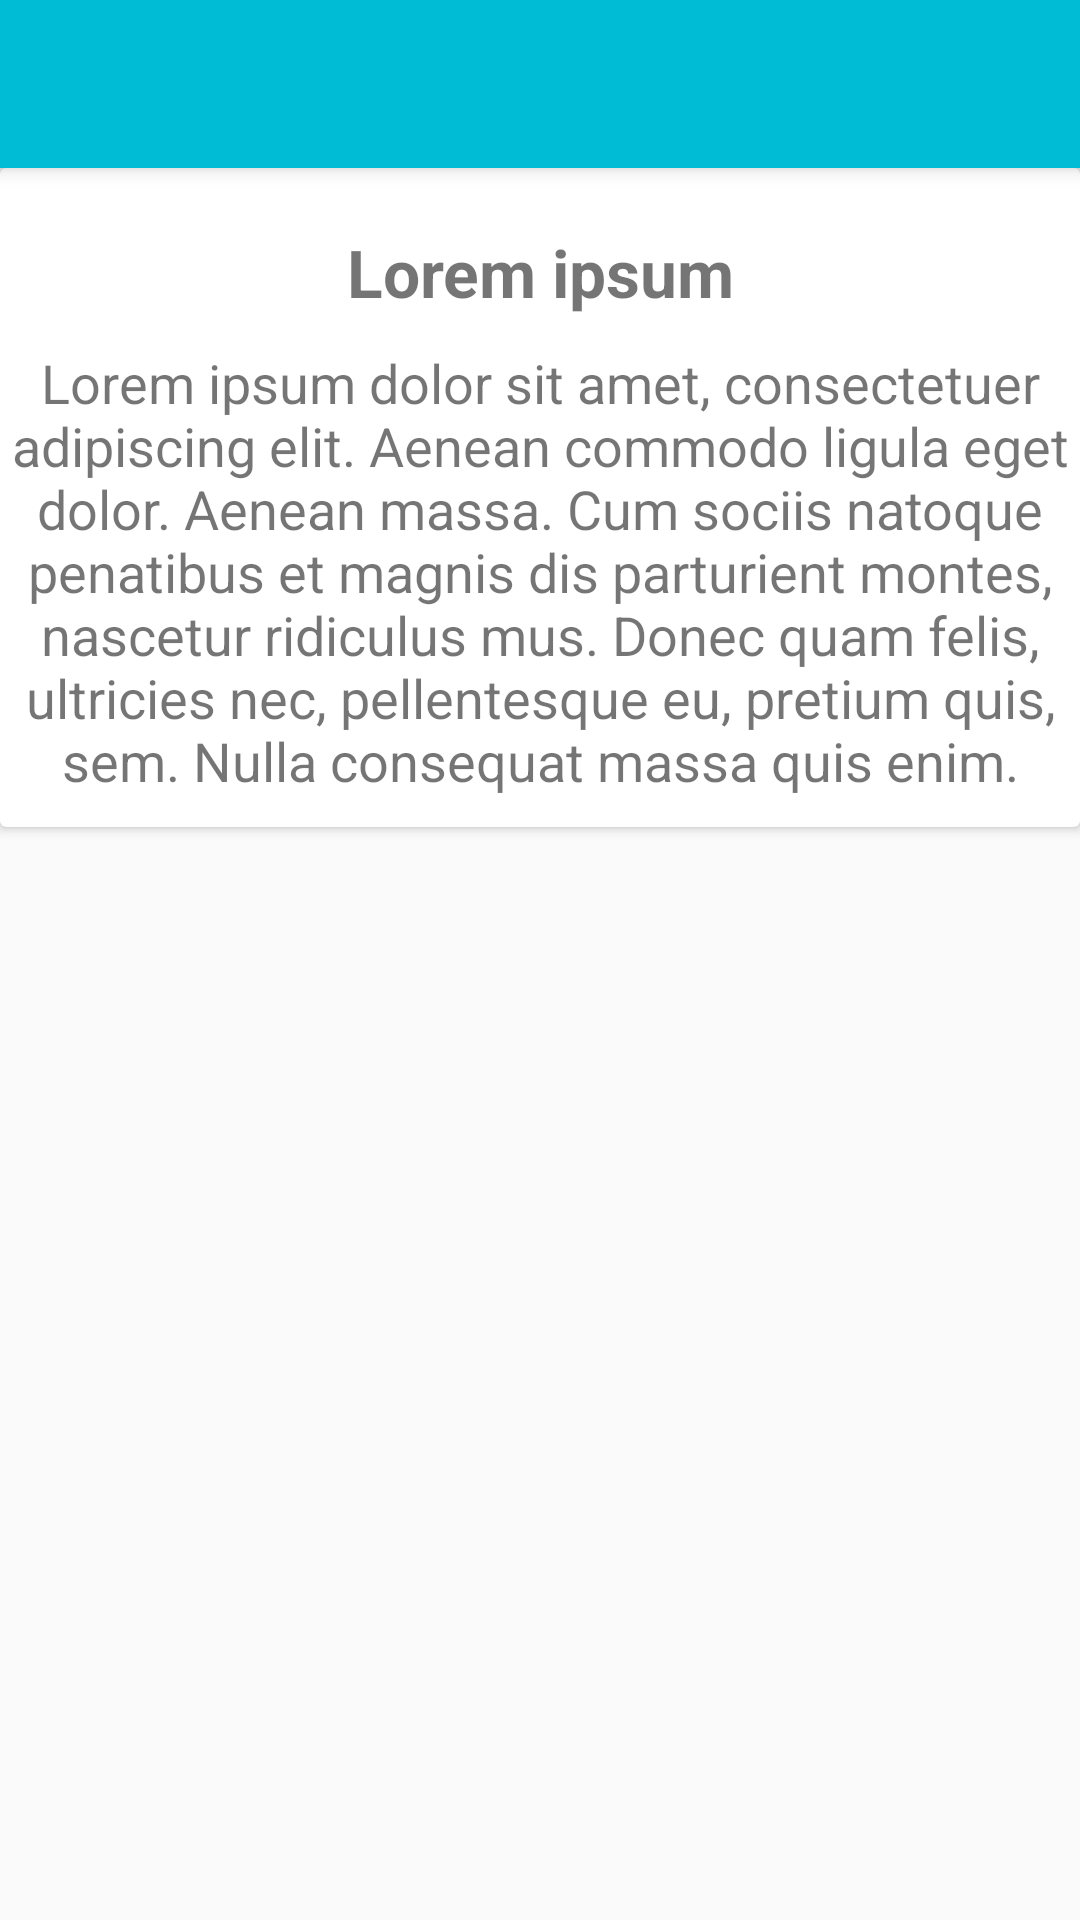

Reconstruct the res/layout file that produces this screen, plus the resources it refers to.
<!-- AndroidManifest.xml: application theme AppTheme -->
<!-- res/layout/activity_acercade.xml -->
<?xml version="1.0" encoding="utf-8"?>
<android.support.design.widget.CoordinatorLayout
    xmlns:android="http://schemas.android.com/apk/res/android"
    xmlns:app="http://schemas.android.com/apk/res-auto"
    xmlns:tools="http://schemas.android.com/tools"
    android:layout_width="match_parent"
    android:layout_height="match_parent"
    android:fitsSystemWindows="true"
    android:orientation="vertical"
    tools:context="com.psf.petagram.views.activities.Acercade">

    <android.support.design.widget.AppBarLayout
        android:layout_width="match_parent"
        android:layout_height="wrap_content"
        android:background="@color/colorPrimary"
        >
        <include android:id="@+id/main_actionbar"
            layout="@layout/toolbar"
            />
    </android.support.design.widget.AppBarLayout>

    <android.support.v7.widget.CardView
        android:id="@+id/header_container"
        android:layout_width="match_parent"
        android:layout_height="wrap_content"
        android:layout_marginBottom="@dimen/m_2"
        app:layout_behavior="@string/appbar_scrolling_view_behavior"
        >
        <LinearLayout
            android:orientation="vertical"
            android:gravity="center_horizontal"
            android:layout_width="match_parent"
            android:layout_height="wrap_content">

            <com.mikhaellopez.circularimageview.CircularImageView
                android:layout_width="@dimen/circularimage_size"
                android:layout_height="@dimen/circularimage_size"
                android:src="@drawable/developer_avatar"
                android:layout_margin="@dimen/m_2"
                />

            <TextView
                android:id="@+id/tv_name"
                android:gravity="center_horizontal"
                android:text="@string/about_name"
                android:textStyle="bold"
                android:textSize="@dimen/text_title"
                android:layout_width="match_parent"
                android:layout_height="wrap_content"
                android:layout_marginBottom="@dimen/m_2"
                />

            <TextView
                android:id="@+id/tv_name"
                android:gravity="center_horizontal"
                android:text="@string/about_description"
                android:textSize="@dimen/text_description"
                android:layout_width="match_parent"
                android:layout_height="wrap_content"
                android:layout_marginBottom="@dimen/m_2"
                />

        </LinearLayout>
    </android.support.v7.widget.CardView>


</android.support.design.widget.CoordinatorLayout>
<!-- res/layout/toolbar.xml (included above) -->
<?xml version="1.0" encoding="utf-8"?>
<android.support.v7.widget.Toolbar
    xmlns:android="http://schemas.android.com/apk/res/android"
    xmlns:app="http://schemas.android.com/apk/res-auto"
    android:layout_width="match_parent"
    android:layout_height="?attr/actionBarSize"
    android:background="@color/colorPrimary"
    android:elevation="@dimen/toolbar_elevation"
    android:theme="@style/ThemeOverlay.AppCompat.Dark"
    app:popupTheme="@style/ThemeOverlay.AppCompat.Light"
    app:layout_scrollFlags="scroll|enterAlways|snap"
    >
</android.support.v7.widget.Toolbar>
<!-- resources referenced by this layout -->
<resources>
  <color name="colorPrimary">#00BCD4</color>
  <dimen name="m_2">10sp</dimen>
  <dimen name="text_description">18sp</dimen>
  <dimen name="text_title">22sp</dimen>
  <dimen name="toolbar_elevation">4dp</dimen>
  <!-- drawable developer_avatar: png bitmap (drawable-hdpi, 33830 bytes) -->
  <string name="about_description">Lorem ipsum dolor sit amet, consectetuer adipiscing elit. Aenean commodo ligula eget dolor. Aenean massa. Cum sociis natoque penatibus et magnis dis parturient montes, nascetur ridiculus mus. Donec quam felis, ultricies nec, pellentesque eu, pretium quis, sem. Nulla consequat massa quis enim.</string>
  <string name="about_name">Lorem ipsum</string>
  <style name="AppTheme" parent="Theme.AppCompat.Light.NoActionBar">
          
          <item name="colorPrimary">@color/colorPrimary</item>
          <item name="colorPrimaryDark">@color/colorPrimaryDark</item>
          <item name="colorAccent">@color/colorAccent</item>
      </style>
  <color name="colorPrimaryDark">#0097A7</color>
  <color name="colorAccent">#FF4081</color>
</resources>
